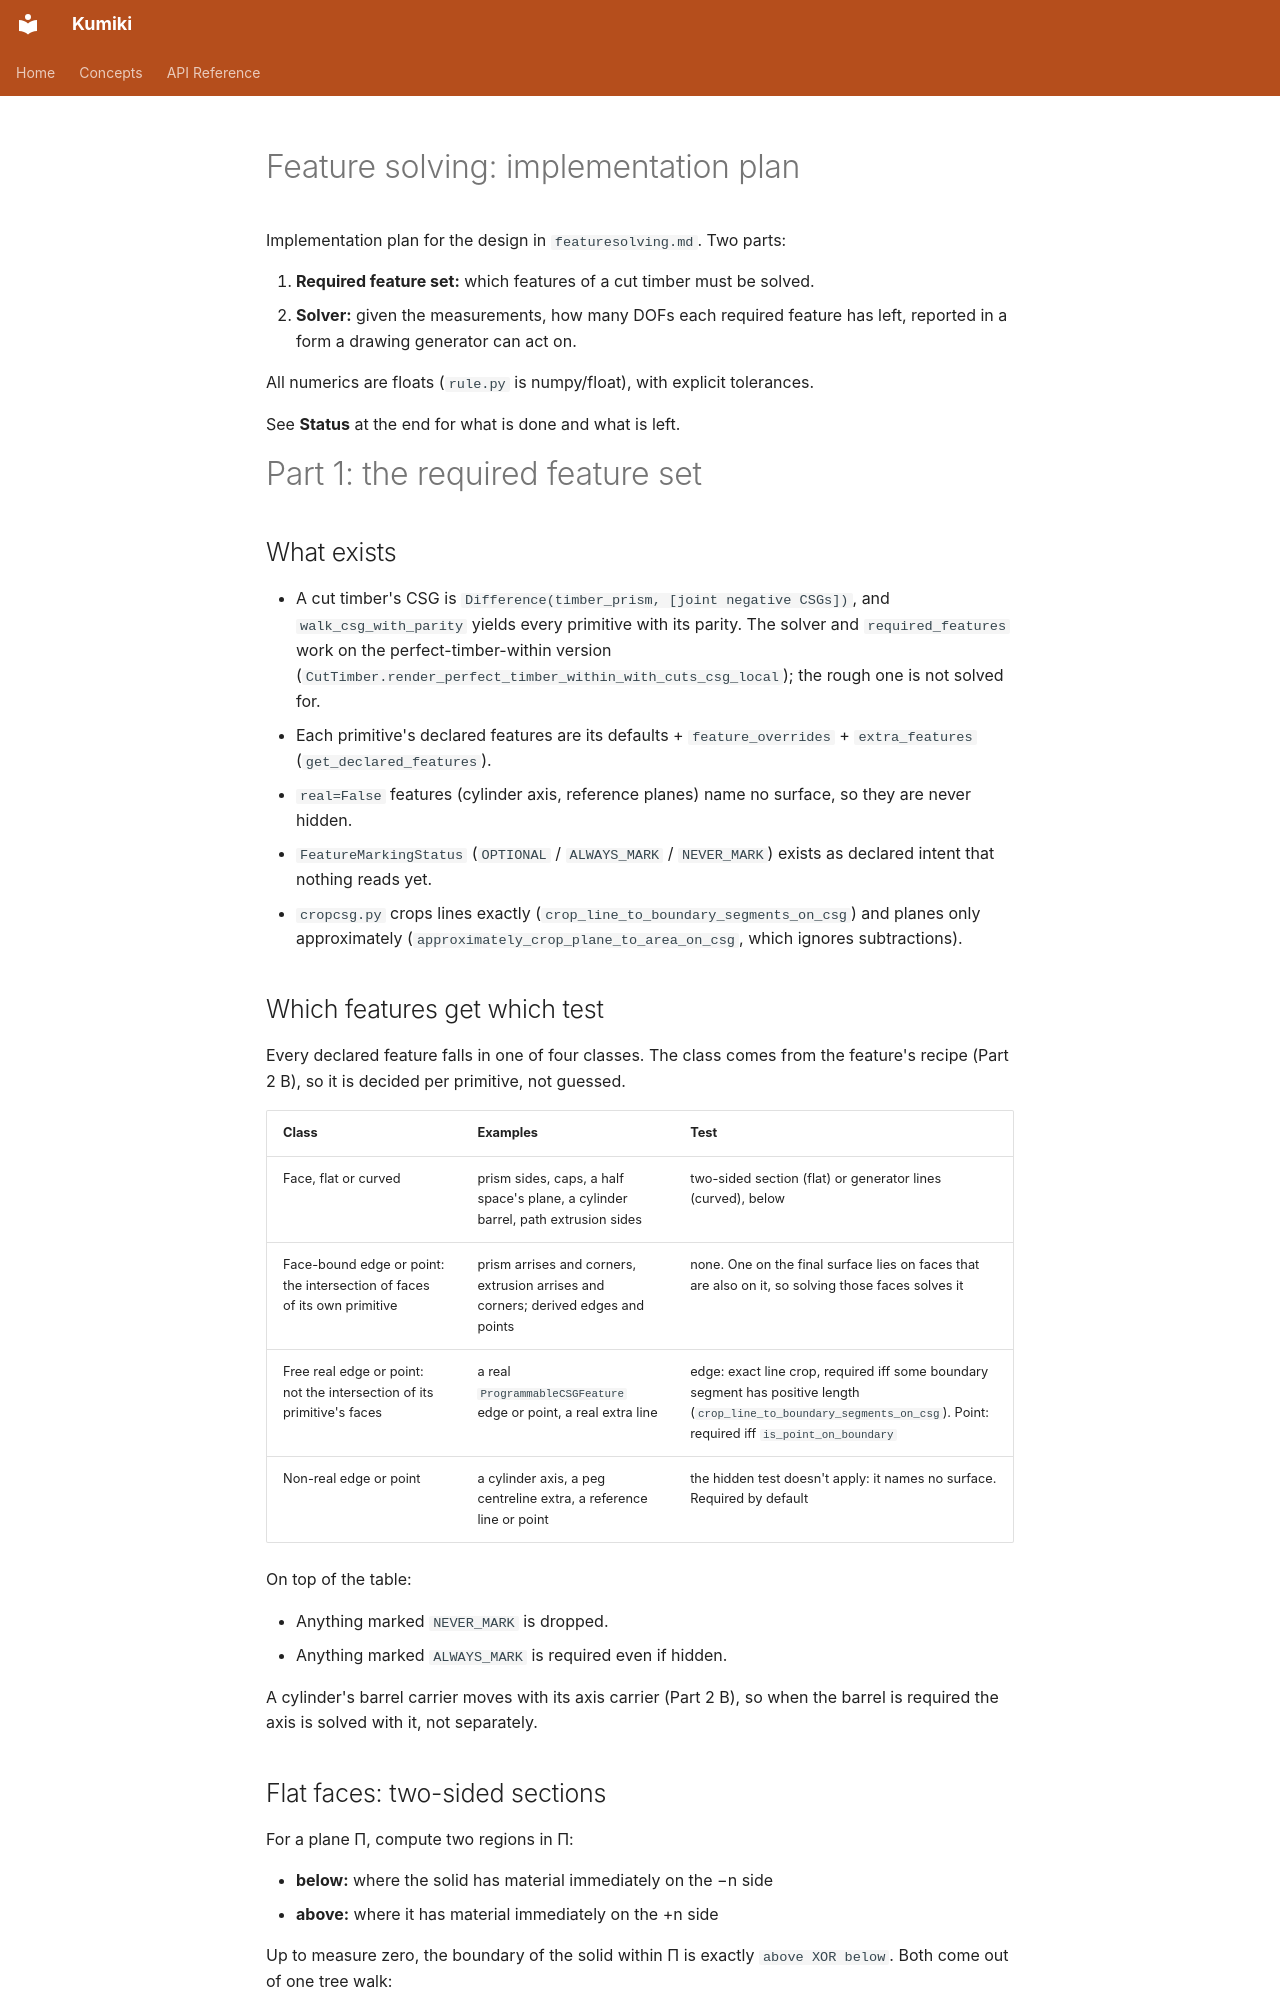

repository: minimapletinytools/kumiki · page: internal/featuresolving-plan/index.html · generator: mkdocs

# Feature solving: implementation plan

Implementation plan for the design in `featuresolving.md`. Two parts:

1. **Required feature set:** which features of a cut timber must be solved.
2. **Solver:** given the measurements, how many DOFs each required feature has left, reported in a form a drawing generator can act on.

All numerics are floats (`rule.py` is numpy/float), with explicit tolerances.

See **Status** at the end for what is done and what is left.

# Part 1: the required feature set

## What exists

- A cut timber's CSG is `Difference(timber_prism, [joint negative CSGs])`, and `walk_csg_with_parity` yields every primitive with its parity. The solver and `required_features` work on the perfect-timber-within version (`CutTimber.render_perfect_timber_within_with_cuts_csg_local`); the rough one is not solved for.
- Each primitive's declared features are its defaults + `feature_overrides` + `extra_features` (`get_declared_features`).
- `real=False` features (cylinder axis, reference planes) name no surface, so they are never hidden.
- `FeatureMarkingStatus` (`OPTIONAL` / `ALWAYS_MARK` / `NEVER_MARK`) exists as declared intent that nothing reads yet.
- `cropcsg.py` crops lines exactly (`crop_line_to_boundary_segments_on_csg`) and planes only approximately (`approximately_crop_plane_to_area_on_csg`, which ignores subtractions).

## Which features get which test

Every declared feature falls in one of four classes. The class comes from the feature's recipe (Part 2 B), so it is decided per primitive, not guessed.

| Class | Examples | Test |
| :--- | :--- | :--- |
| Face, flat or curved | prism sides, caps, a half space's plane, a cylinder barrel, path extrusion sides | two-sided section (flat) or generator lines (curved), below |
| Face-bound edge or point: the intersection of faces of its own primitive | prism arrises and corners, extrusion arrises and corners; derived edges and points | none. One on the final surface lies on faces that are also on it, so solving those faces solves it |
| Free real edge or point: not the intersection of its primitive's faces | a real `ProgrammableCSGFeature` edge or point, a real extra line | edge: exact line crop, required iff some boundary segment has positive length (`crop_line_to_boundary_segments_on_csg`). Point: required iff `is_point_on_boundary` |
| Non-real edge or point | a cylinder axis, a peg centreline extra, a reference line or point | the hidden test doesn't apply: it names no surface. Required by default |

On top of the table:

- Anything marked `NEVER_MARK` is dropped.
- Anything marked `ALWAYS_MARK` is required even if hidden.

A cylinder's barrel carrier moves with its axis carrier (Part 2 B), so when the barrel is required the axis is solved with it, not separately.
